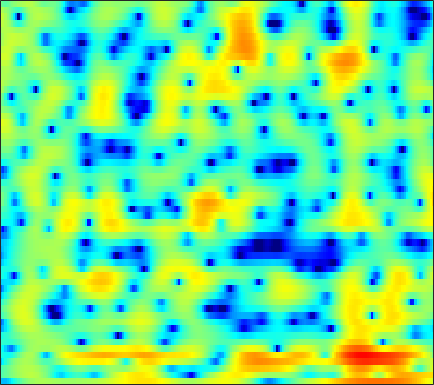

Values plotted in this chart, from the file beside it:
-8.5382, -8.8179, -8.7567, -8.0931, -7.2912, -6.0408, -4.7556, -3.8408, -2.722, -1.726, -0.87231, -0.32503, 0.2855, 0.77537, 1.0725, 1.3813, 1.6057, 1.7249, 1.812, 1.8382, 1.8148, 1.7762, 1.7011, 1.6098
-2.329, -1.925, -1.407, -0.8951, -0.5131, -0.004847, 0.4938, 0.8555, 1.306, 1.706, 2.041, 2.242, 2.434, 2.533, 2.538, 2.444, 2.229, 1.986, 1.543, 0.9543, 0.2084, -0.4653, -1.528, -2.782
-2.469, -2.049, -1.454, -0.8435, -0.3952, 0.1741, 0.6927, 1.044, 1.452, 1.784, 2.03, 2.157, 2.248, 2.248, 2.186, 2.019, 1.754, 1.491, 1.053, 0.5176, -0.1218, -0.6723, -1.494, -2.409
-7.769, -6.019, -4.216, -2.812, -1.943, -0.9605, -0.1432, 0.3749, 0.957, 1.407, 1.71, 1.832, 1.854, 1.704, 1.474, 1.014, 0.3921, -0.1604, -0.949, -1.686, -2.216, -2.383, -2.258, -1.794
-4.516, -4.732, -5.043, -5.259, -5.206, -4.671, -3.64, -2.677, -1.354, -0.1499, 0.8205, 1.363, 1.814, 1.943, 1.809, 1.309, 0.3924, -0.6146, -2.474, -5.046, -8.037, -9.124, -7.013, -3.811
-4.803, -5.906, -7.719, -9.9, -11.45, -11.81, -9.573, -7.442, -4.968, -3.008, -1.497, -0.6129, 0.2847, 0.9061, 1.213, 1.448, 1.505, 1.456, 1.317, 1.168, 1.082, 1.087, 1.209, 1.448
-3.538, -3.715, -3.877, -3.917, -3.842, -3.582, -3.147, -2.711, -2.039, -1.327, -0.6401, -0.1698, 0.3773, 0.8239, 1.089, 1.36, 1.539, 1.618, 1.664, 1.659, 1.62, 1.572, 1.492, 1.391
-4.47, -4.273, -3.889, -3.381, -2.94, -2.296, -1.638, -1.157, -0.5433, 0.02772, 0.5352, 0.8641, 1.228, 1.498, 1.634, 1.732, 1.743, 1.702, 1.593, 1.427, 1.214, 1.032, 0.7702, 0.4996
-9.844, -8.921, -7.046, -5.078, -3.735, -2.164, -0.8455, -0.007611, 0.9175, 1.639, 2.174, 2.464, 2.71, 2.799, 2.769, 2.601, 2.298, 1.995, 1.501, 0.9221, 0.2901, -0.1956, -0.8298, -1.403
-12.22, -10.39, -7.082, -4.197, -2.433, -0.5348, 0.944, 1.836, 2.777, 3.456, 3.883, 4.05, 4.072, 3.873, 3.585, 3.013, 2.22, 1.479, 0.2938, -1.096, -2.664, -3.936, -5.708, -7.44
-2.905, -2.337, -1.389, -0.3288, 0.4916, 1.542, 2.459, 3.039, 3.645, 4.045, 4.234, 4.224, 3.992, 3.491, 2.936, 1.94, 0.6216, -0.6062, -2.586, -5.001, -7.91, -10.42, -14.18, -18.45
-2.148, -1.385, -0.3801, 0.5786, 1.243, 2.07, 2.797, 3.262, 3.732, 4.018, 4.106, 4.031, 3.728, 3.165, 2.55, 1.458, 0.03267, -1.288, -3.451, -6.211, -9.724, -12.99, -18.63, -24.88
-4.169, -3.128, -1.842, -0.629, 0.2034, 1.184, 2.023, 2.557, 3.131, 3.535, 3.752, 3.775, 3.641, 3.304, 2.899, 2.151, 1.169, 0.2839, -1.085, -2.629, -4.278, -5.506, -6.991, -8.126
-7.939, -6.503, -4.705, -3.092, -1.986, -0.6727, 0.4381, 1.143, 1.936, 2.578, 3.055, 3.3, 3.46, 3.443, 3.322, 3.003, 2.509, 2.034, 1.3, 0.4614, -0.4985, -1.267, -2.316, -3.42
-12.52, -9.854, -7.274, -5.381, -4.279, -3.01, -1.837, -1.017, 0.02984, 0.9768, 1.8, 2.324, 2.849, 3.159, 3.276, 3.281, 3.127, 2.919, 2.539, 2.064, 1.513, 1.046, 0.3271, -0.5334
-7.703, -7.379, -7.119, -7.079, -7.205, -7.4, -7.011, -6.032, -4.118, -2.145, -0.469, 0.526, 1.52, 2.148, 2.377, 2.429, 2.267, 2.052, 1.718, 1.439, 1.31, 1.288, 1.295, 1.3
-4.38, -4.772, -5.632, -7.178, -8.946, -12.92, -17.67, -13.41, -7.507, -3.793, -1.301, -0.0354, 1.025, 1.524, 1.521, 1.001, -0.1169, -1.339, -3.321, -4.793, -4.188, -2.68, -0.5538, 1.143
-4.709, -4.558, -4.454, -4.5, -4.517, -4.39, -3.996, -3.428, -2.367, -1.234, -0.2072, 0.4267, 0.9621, 1.08, 0.8893, 0.1881, -1.133, -2.571, -5.083, -7.306, -6.227, -4.058, -1.346, 0.7122
-8.452, -7.399, -6.188, -5.127, -4.459, -3.634, -2.833, -2.262, -1.53, -0.8298, -0.2305, 0.1338, 0.509, 0.6891, 0.7043, 0.5868, 0.3442, 0.1178, -0.1201, -0.17, 0.02127, 0.3354, 0.8984, 1.477
-10.72, -9.166, -7.532, -6.13, -5.218, -4.17, -3.229, -2.583, -1.823, -1.134, -0.5297, -0.1563, 0.2571, 0.594, 0.7809, 0.9589, 1.086, 1.155, 1.236, 1.34, 1.456, 1.566, 1.716, 1.839
-9.118, -8.353, -7.253, -6.237, -5.484, -4.505, -3.6, -2.96, -2.157, -1.439, -0.8032, -0.3663, 0.1231, 0.5375, 0.798, 1.078, 1.289, 1.422, 1.557, 1.658, 1.754, 1.81, 1.861, 1.891
-8.332, -8.128, -7.51, -6.7, -6.015, -5.025, -4.042, -3.345, -2.459, -1.663, -0.9645, -0.4832, 0.08879, 0.5429, 0.8222, 1.114, 1.303, 1.391, 1.455, 1.465, 1.478, 1.493, 1.549, 1.649
-11.43, -11.77, -10.87, -8.981, -7.545, -5.94, -4.596, -3.742, -2.773, -1.902, -1.08, -0.5327, 0.1531, 0.7272, 1.056, 1.345, 1.431, 1.343, 1.06, 0.6413, 0.1804, -0.0493, -0.03872, 0.3696
-14.54, -16.74, -12.87, -9.262, -7.49, -5.884, -5.021, -4.643, -4.258, -3.743, -2.861, -1.971, -0.7535, 0.3826, 1.059, 1.602, 1.708, 1.452, 0.5507, -1.124, -3.93, -7.009, -9.839, -5.569
-4.683, -5.037, -5.413, -5.396, -5.541, -5.992, -7.05, -8.491, -11.74, -17.07, -14.12, -9.349, -5.051, -2.328, -0.8964, 0.3206, 0.8986, 0.9699, 0.534, -0.4359, -1.812, -2.899, -3.31, -2.019
-3.192, -3.42, -3.871, -4.404, -4.876, -5.729, -6.695, -7.587, -8.758, -9.358, -8.42, -6.916, -4.726, -2.692, -1.528, -0.3321, 0.4183, 0.7351, 0.9019, 0.8232, 0.6496, 0.5614, 0.618, 0.9122
-2.097, -2.425, -2.963, -3.839, -4.484, -5.293, -5.824, -5.914, -5.627, -4.78, -3.757, -2.813, -1.539, -0.3748, 0.3769, 1.159, 1.677, 1.854, 1.864, 1.629, 1.2, 0.8298, 0.2811, -0.07878
-0.2163, -0.8423, -2.084, -3.846, -5.672, -8.805, -12.03, -11.57, -7.908, -4.618, -2.058, -0.5943, 1.007, 2.175, 2.843, 3.43, 3.672, 3.638, 3.25, 2.485, 1.258, -0.06358, -2.468, -5.865
-0.00965, -0.63, -1.759, -3.217, -4.641, -6.762, -8.369, -7.988, -5.701, -3.086, -0.9185, 0.4203, 1.786, 2.79, 3.311, 3.704, 3.749, 3.586, 3.039, 2.139, 0.814, -0.4679, -2.551, -4.924
-1.335, -1.611, -1.995, -2.328, -2.532, -2.615, -2.442, -2.078, -1.334, -0.4027, 0.5581, 1.247, 2.025, 2.608, 2.891, 3.046, 2.951, 2.7, 2.152, 1.345, 0.3419, -0.4851, -1.623, -2.587
-3.675, -3.757, -3.573, -3.11, -2.606, -1.869, -1.049, -0.4414, 0.3737, 1.133, 1.871, 2.329, 2.856, 3.209, 3.352, 3.367, 3.164, 2.837, 2.191, 1.266, 0.07996, -1.014, -2.659, -4.472
-10.33, -10.99, -9.409, -6.747, -4.933, -2.916, -1.325, -0.3348, 0.7621, 1.683, 2.417, 2.883, 3.361, 3.697, 3.841, 3.875, 3.692, 3.411, 2.781, 1.847, 0.5071, -0.811, -3.2, -6.715
-13.19, -14.5, -11.74, -8.026, -5.931, -3.757, -2.172, -1.23, -0.2403, 0.5713, 1.205, 1.655, 2.164, 2.611, 2.885, 3.132, 3.213, 3.166, 2.889, 2.386, 1.615, 0.8882, -0.301, -1.571
-5.379, -5.32, -4.904, -4.252, -3.71, -3.092, -2.615, -2.4, -2.225, -2.124, -1.888, -1.587, -0.9418, -0.1445, 0.4835, 1.244, 1.866, 2.193, 2.46, 2.516, 2.396, 2.197, 1.859, 1.463
-2.312, -2.121, -1.969, -1.936, -2.008, -2.317, -2.951, -3.71, -5.163, -7.166, -9.029, -9.247, -7.206, -4.485, -2.739, -0.8686, 0.5052, 1.264, 2, 2.461, 2.716, 2.79, 2.786, 2.677
-0.6429, -0.378, -0.2283, -0.3154, -0.5698, -1.161, -2.158, -3.207, -5.183, -8.019, -11.5, -12.32, -8.985, -5.445, -3.431, -1.406, 0.02257, 0.8231, 1.566, 2.051, 2.316, 2.426, 2.452, 2.413
0.5205, 0.8354, 1.052, 1.026, 0.8489, 0.4291, -0.1713, -0.7127, -1.503, -2.213, -2.657, -2.693, -2.323, -1.635, -1.021, -0.2674, 0.3494, 0.6692, 0.9149, 0.9568, 0.8415, 0.6956, 0.4873, 0.3373
1.921, 2.194, 2.331, 2.255, 2.094, 1.731, 1.28, 0.9041, 0.4317, 0.07008, -0.1368, -0.1426, -0.03861, 0.1954, 0.3892, 0.5858, 0.6333, 0.5103, 0.1166, -0.6112, -1.639, -2.59, -3.793, -4.518
3.541, 3.629, 3.538, 3.228, 2.86, 2.204, 1.391, 0.734, -0.08009, -0.6836, -0.8729, -0.7508, -0.2942, 0.2761, 0.649, 0.9965, 1.037, 0.8387, 0.1493, -1.12, -3.214, -5.585, -11.03, -30.1
4.237, 4.161, 3.86, 3.285, 2.619, 1.433, -0.2153, -1.83, -4.551, -7.689, -8.321, -6.488, -3.505, -1.258, -0.05396, 1.057, 1.621, 1.764, 1.525, 0.8604, -0.2298, -1.256, -2.67, -3.647
2.831, 2.744, 2.423, 1.831, 1.16, 0.01495, -1.573, -3.097, -5.684, -8.584, -9.168, -7.152, -4.146, -1.751, -0.4183, 0.8885, 1.747, 2.132, 2.374, 2.336, 2.077, 1.76, 1.283, 0.7453
0.4749, 0.3901, -0.02583, -0.6619, -1.124, -1.785, -2.377, -2.735, -3.094, -3.181, -2.884, -2.465, -1.618, -0.7031, -0.03387, 0.7694, 1.447, 1.842, 2.251, 2.494, 2.589, 2.565, 2.371, 2.021
-0.7433, -1.425, -2.79, -4.433, -5.499, -6.127, -5.532, -4.744, -3.676, -2.753, -2.026, -1.59, -1.11, -0.7196, -0.4142, -0.0104, 0.4651, 0.8889, 1.467, 2.038, 2.511, 2.779, 2.958, 2.928
0.104, -1.275, -4, -8.389, -14.46, -20.2, -10.1, -6.716, -4.085, -2.643, -1.911, -1.69, -1.848, -2.32, -2.808, -3.301, -3.137, -2.433, -1.005, 0.4963, 1.773, 2.517, 3.244, 3.642
2.011, 1.087, -0.2844, -1.711, -2.584, -3.118, -2.824, -2.356, -1.763, -1.397, -1.46, -1.851, -2.918, -4.907, -7.408, -13.95, -23.67, -11.52, -5.364, -1.938, 0.2892, 1.446, 2.525, 3.173
2.496, 2.096, 1.563, 1.036, 0.656, 0.2862, 0.01623, -0.1357, -0.3189, -0.5516, -0.9255, -1.366, -2.14, -3.178, -4.036, -4.976, -5.077, -4.406, -2.931, -1.386, -0.1031, 0.6363, 1.321, 1.711
1.938, 1.948, 1.809, 1.567, 1.346, 0.9924, 0.6034, 0.33, 0.005778, -0.2949, -0.539, -0.6851, -0.8675, -1.007, -1.087, -1.071, -0.9113, -0.6997, -0.3127, 0.08839, 0.4178, 0.5884, 0.645, 0.505
1.597, 1.915, 2.027, 1.842, 1.555, 0.9596, 0.2463, -0.3073, -0.9377, -1.278, -1.249, -0.9993, -0.5401, -0.03361, 0.3209, 0.7178, 1.032, 1.207, 1.335, 1.338, 1.196, 0.9757, 0.5233, -0.1512
2.478, 2.848, 2.946, 2.596, 2.025, 0.8003, -1.017, -2.827, -5.638, -7.264, -5.628, -3.661, -1.428, 0.1906, 1.073, 1.854, 2.311, 2.487, 2.505, 2.294, 1.875, 1.403, 0.5786, -0.5419
3.369, 3.612, 3.659, 3.305, 2.701, 1.44, -0.4988, -2.526, -6.031, -8.352, -5.984, -3.494, -1.012, 0.6028, 1.404, 2.029, 2.265, 2.233, 1.969, 1.509, 0.8838, 0.3128, -0.632, -1.795
2.627, 3.017, 3.3, 3.297, 3.118, 2.636, 1.952, 1.383, 0.6865, 0.3228, 0.3679, 0.5937, 0.9357, 1.186, 1.224, 1.037, 0.537, -0.04197, -0.9969, -2.028, -2.974, -3.514, -4.06, -4.556
1.287, 2.044, 2.739, 3.134, 3.286, 3.296, 3.153, 2.99, 2.762, 2.542, 2.347, 2.163, 1.878, 1.452, 0.9702, 0.04035, -1.319, -2.702, -5.152, -8.41, -11.67, -12.2, -10.13, -8.111
0.7503, 1.611, 2.388, 2.843, 3.006, 3.082, 3.038, 2.959, 2.833, 2.674, 2.479, 2.306, 1.995, 1.504, 0.9889, 0.002867, -1.407, -2.789, -5.265, -8.592, -12.01, -12.38, -9.941, -7.584
1.654, 2.014, 2.251, 2.245, 2.096, 1.786, 1.434, 1.204, 0.9959, 0.9653, 1.067, 1.2, 1.307, 1.279, 1.134, 0.7489, 0.1273, -0.4727, -1.396, -2.321, -3.034, -3.344, -3.397, -3.203
2.821, 2.603, 2.125, 1.367, 0.6193, -0.6811, -2.221, -3.324, -4.115, -3.597, -2.249, -1.208, -0.03263, 0.8206, 1.227, 1.523, 1.575, 1.466, 1.221, 0.9033, 0.5655, 0.3236, 0.004964, -0.3031
3.219, 2.7, 1.823, 0.6411, -0.538, -2.721, -6.176, -10.54, -24.83, -11.54, -5.6, -3.066, -0.8014, 0.6495, 1.373, 1.978, 2.28, 2.362, 2.321, 2.164, 1.917, 1.694, 1.319, 0.8374
2.241, 1.693, 0.9736, 0.2401, -0.3764, -1.291, -2.285, -2.935, -3.283, -2.726, -1.557, -0.5985, 0.4965, 1.287, 1.688, 1.978, 2.039, 1.996, 1.829, 1.603, 1.357, 1.149, 0.8444, 0.4348
-0.6458, -1.362, -1.65, -1.272, -0.7911, -0.1675, 0.3682, 0.7009, 1.131, 1.528, 1.901, 2.134, 2.324, 2.319, 2.169, 1.767, 1.159, 0.6052, -0.1194, -0.671, -0.8967, -0.8732, -0.7003, -0.5512
